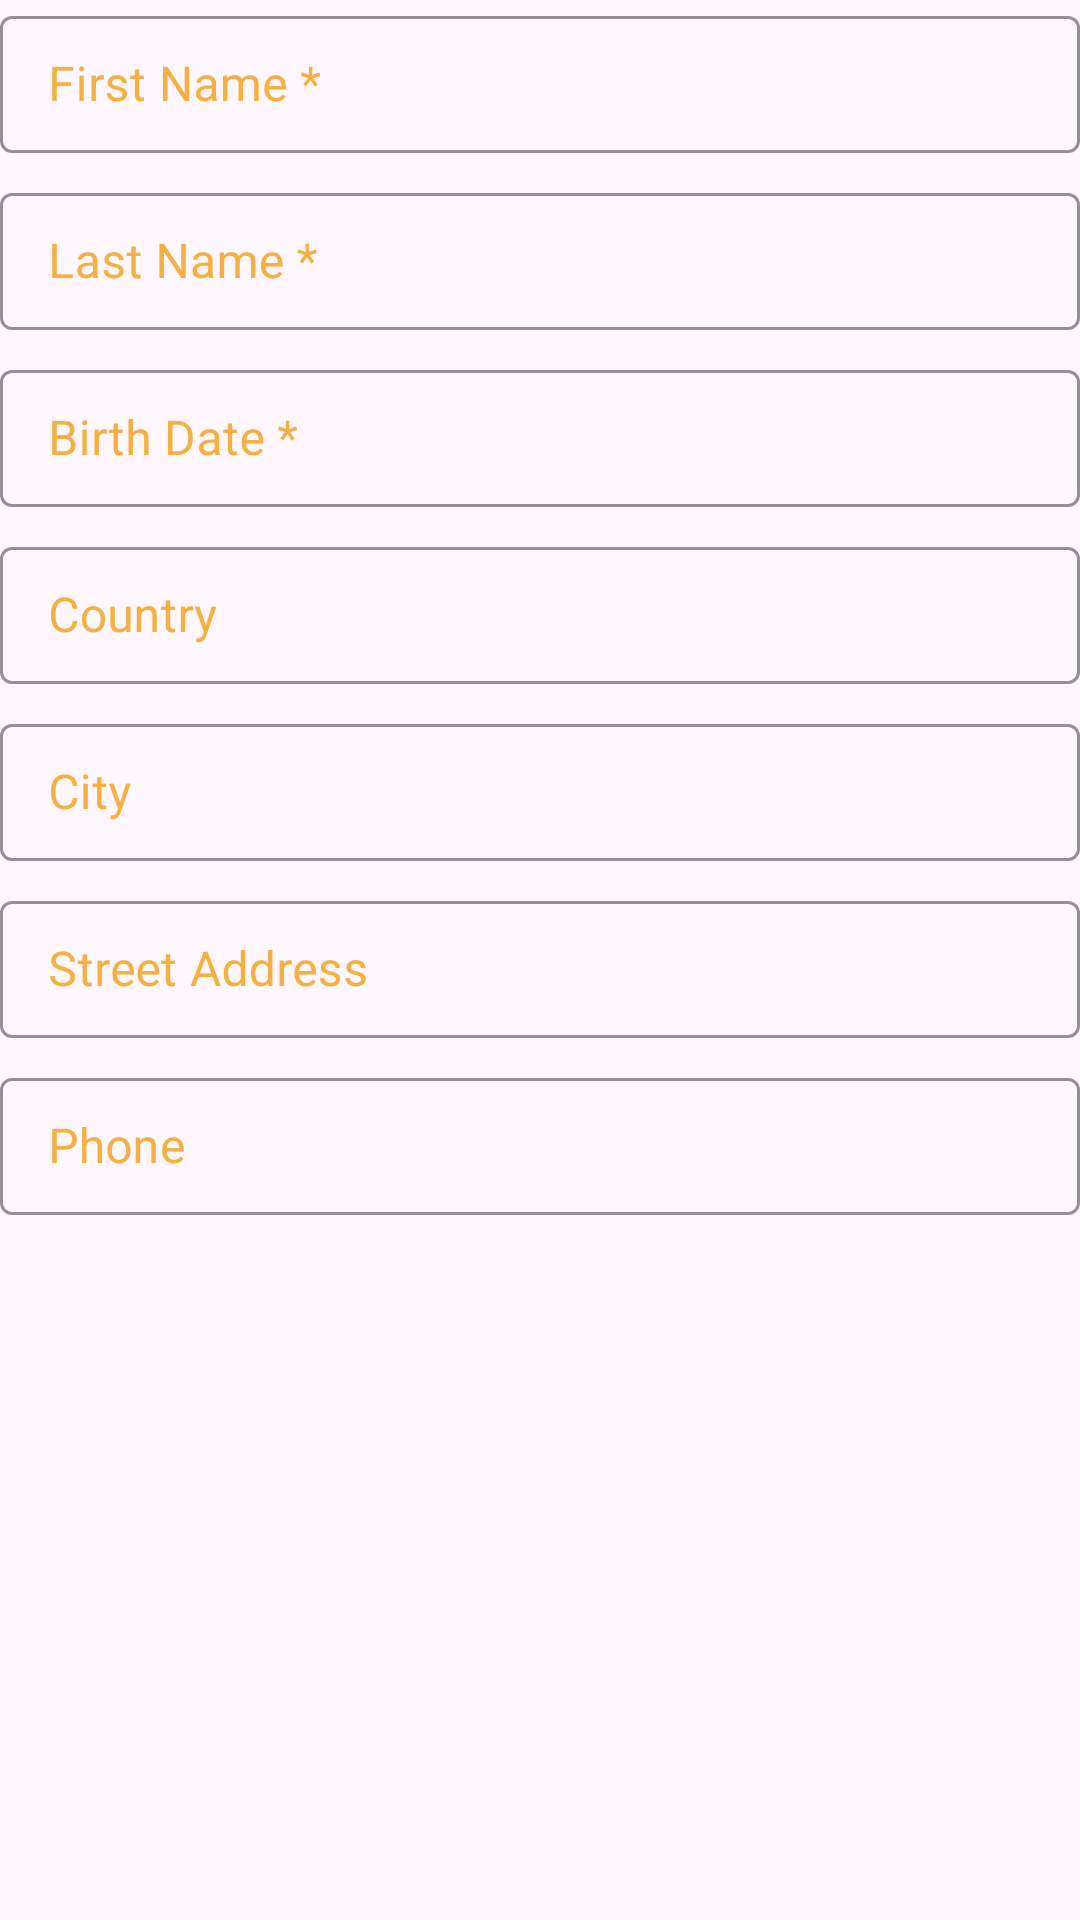

Reconstruct the res/layout file that produces this screen, plus the resources it refers to.
<!-- AndroidManifest.xml: application theme Theme.ReferMyPet -->
<!-- res/layout/layout_registration_person.xml -->
<?xml version="1.0" encoding="utf-8"?>
<LinearLayout xmlns:android="http://schemas.android.com/apk/res/android"
    android:layout_width="match_parent"
    android:layout_height="wrap_content"
    android:orientation="vertical">

    <com.google.android.material.textfield.TextInputLayout style="@style/PetInputLayout"
        android:layout_width="match_parent"
        android:layout_height="wrap_content"
        android:layout_marginBottom="@dimen/field_margin_bottom">
        <com.google.android.material.textfield.TextInputEditText
            android:id="@+id/et_p_first_name"
            android:layout_width="match_parent"
            android:layout_height="wrap_content"
            android:hint="@string/first_name"
            android:paddingVertical="@dimen/input_vertical_padding" />
    </com.google.android.material.textfield.TextInputLayout>

    <com.google.android.material.textfield.TextInputLayout style="@style/PetInputLayout"
        android:layout_width="match_parent"
        android:layout_height="wrap_content"
        android:layout_marginBottom="@dimen/field_margin_bottom">
        <com.google.android.material.textfield.TextInputEditText
            android:id="@+id/et_p_last_name"
            android:layout_width="match_parent"
            android:layout_height="wrap_content"
            android:hint="@string/last_name"
            android:paddingVertical="@dimen/input_vertical_padding" />
    </com.google.android.material.textfield.TextInputLayout>

    <com.google.android.material.textfield.TextInputLayout style="@style/PetInputLayout"
        android:layout_width="match_parent"
        android:layout_height="wrap_content"
        android:layout_marginBottom="@dimen/field_margin_bottom">
        <com.google.android.material.textfield.TextInputEditText
            android:id="@+id/et_p_birth_date"
            android:layout_width="match_parent"
            android:layout_height="wrap_content"
            android:hint="@string/birth_date"
            android:inputType="none"
            android:focusable="false"
            android:cursorVisible="false"
            android:paddingVertical="@dimen/input_vertical_padding" />
    </com.google.android.material.textfield.TextInputLayout>

    <com.google.android.material.textfield.TextInputLayout style="@style/PetInputLayout"
        android:layout_width="match_parent"
        android:layout_height="wrap_content"
        android:layout_marginBottom="@dimen/field_margin_bottom">
        <com.google.android.material.textfield.TextInputEditText
            android:id="@+id/et_p_country"
            android:layout_width="match_parent"
            android:layout_height="wrap_content"
            android:hint="@string/country"
            android:paddingVertical="@dimen/input_vertical_padding" />
    </com.google.android.material.textfield.TextInputLayout>

    <com.google.android.material.textfield.TextInputLayout style="@style/PetInputLayout"
        android:layout_width="match_parent"
        android:layout_height="wrap_content"
        android:layout_marginBottom="@dimen/field_margin_bottom">
        <com.google.android.material.textfield.TextInputEditText
            android:id="@+id/et_p_city"
            android:layout_width="match_parent"
            android:layout_height="wrap_content"
            android:hint="@string/city"
            android:paddingVertical="@dimen/input_vertical_padding" />
    </com.google.android.material.textfield.TextInputLayout>

    <com.google.android.material.textfield.TextInputLayout style="@style/PetInputLayout"
        android:layout_width="match_parent"
        android:layout_height="wrap_content"
        android:layout_marginBottom="@dimen/field_margin_bottom">
        <com.google.android.material.textfield.TextInputEditText
            android:id="@+id/et_p_street"
            android:layout_width="match_parent"
            android:layout_height="wrap_content"
            android:hint="@string/street_address"
            android:paddingVertical="@dimen/input_vertical_padding" />
    </com.google.android.material.textfield.TextInputLayout>

    <com.google.android.material.textfield.TextInputLayout style="@style/PetInputLayout"
        android:layout_width="match_parent"
        android:layout_height="wrap_content">
        <com.google.android.material.textfield.TextInputEditText
            android:id="@+id/et_p_phone"
            android:layout_width="match_parent"
            android:layout_height="wrap_content"
            android:hint="@string/phone"
            android:inputType="phone"
            android:paddingVertical="@dimen/input_vertical_padding" />
    </com.google.android.material.textfield.TextInputLayout>
</LinearLayout>
<!-- resources referenced by this layout -->
<resources>
  <dimen name="field_margin_bottom">8dp</dimen>
  <dimen name="input_vertical_padding">12dp</dimen>
  <string name="birth_date">Birth Date *</string>
  <string name="city">City</string>
  <string name="country">Country</string>
  <string name="first_name">First Name *</string>
  <string name="last_name">Last Name *</string>
  <string name="phone">Phone</string>
  <string name="street_address">Street Address</string>
  <style name="PetInputLayout" parent="Widget.MaterialComponents.TextInputLayout.OutlinedBox">
          <item name="hintTextColor">@color/pet_gold</item>
          <item name="boxStrokeColor">@color/dark_brown</item>
          <item name="colorPrimary">@color/pet_gold</item>
          <item name="android:textColorHint">@color/pet_gold</item>
          <item name="passwordToggleTint">@color/pet_gold</item>
      </style>
  <style name="Theme.ReferMyPet" parent="Base.Theme.ReferMyPet" />
  <color name="pet_gold">#F5B041</color>
  <color name="dark_brown">#5C3B1E</color>
  <style name="Base.Theme.ReferMyPet" parent="Theme.Material3.DayNight.NoActionBar">
          
          
      </style>
</resources>
